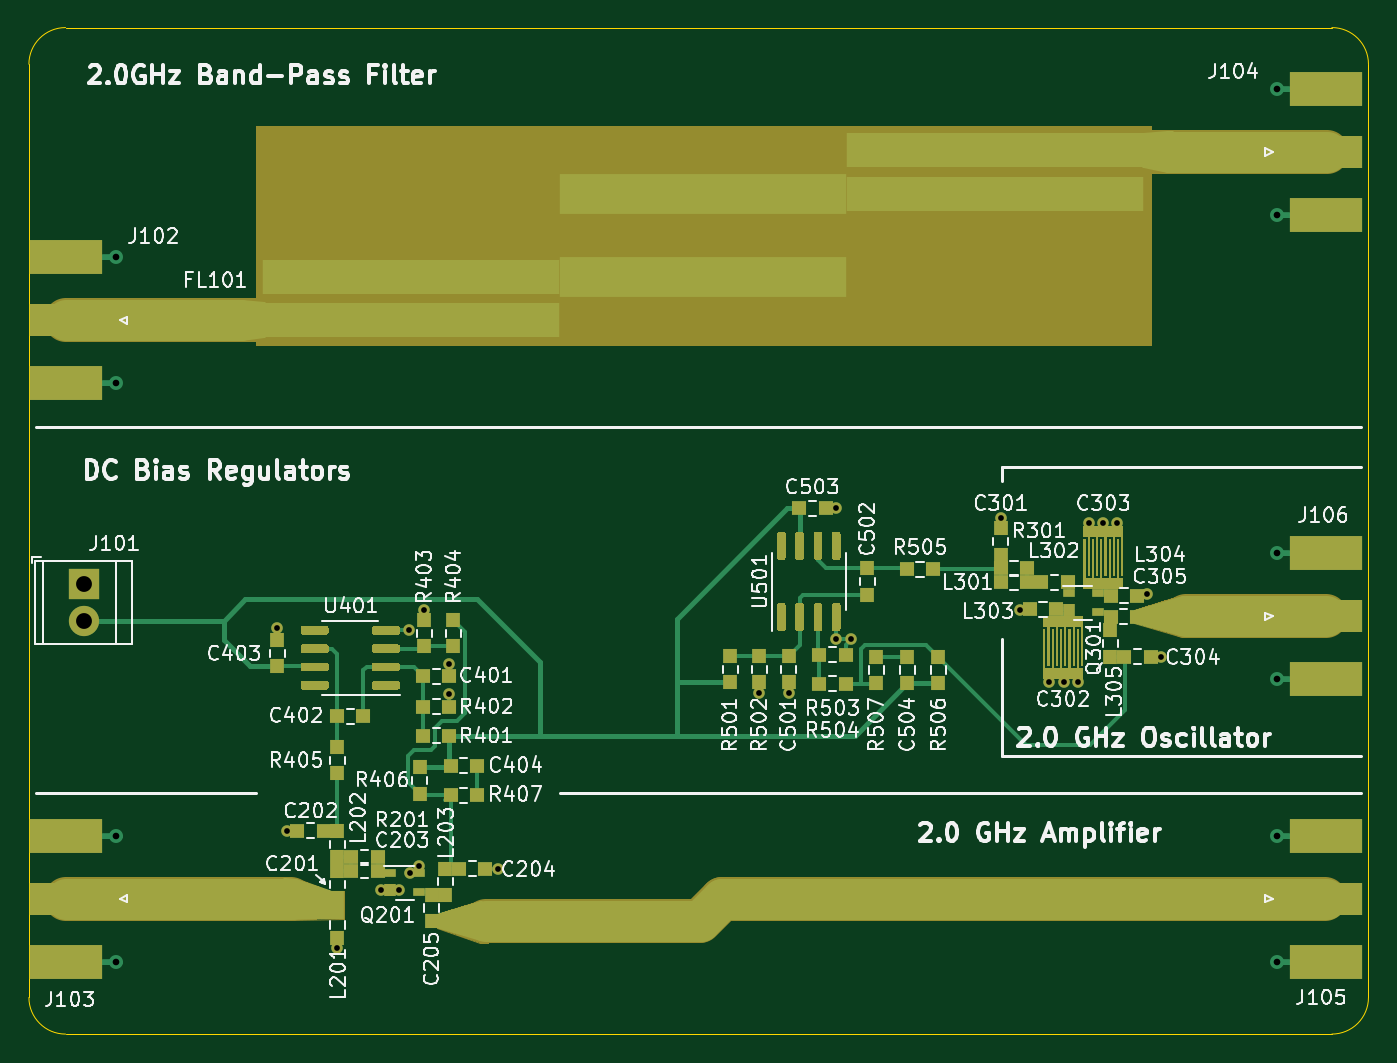
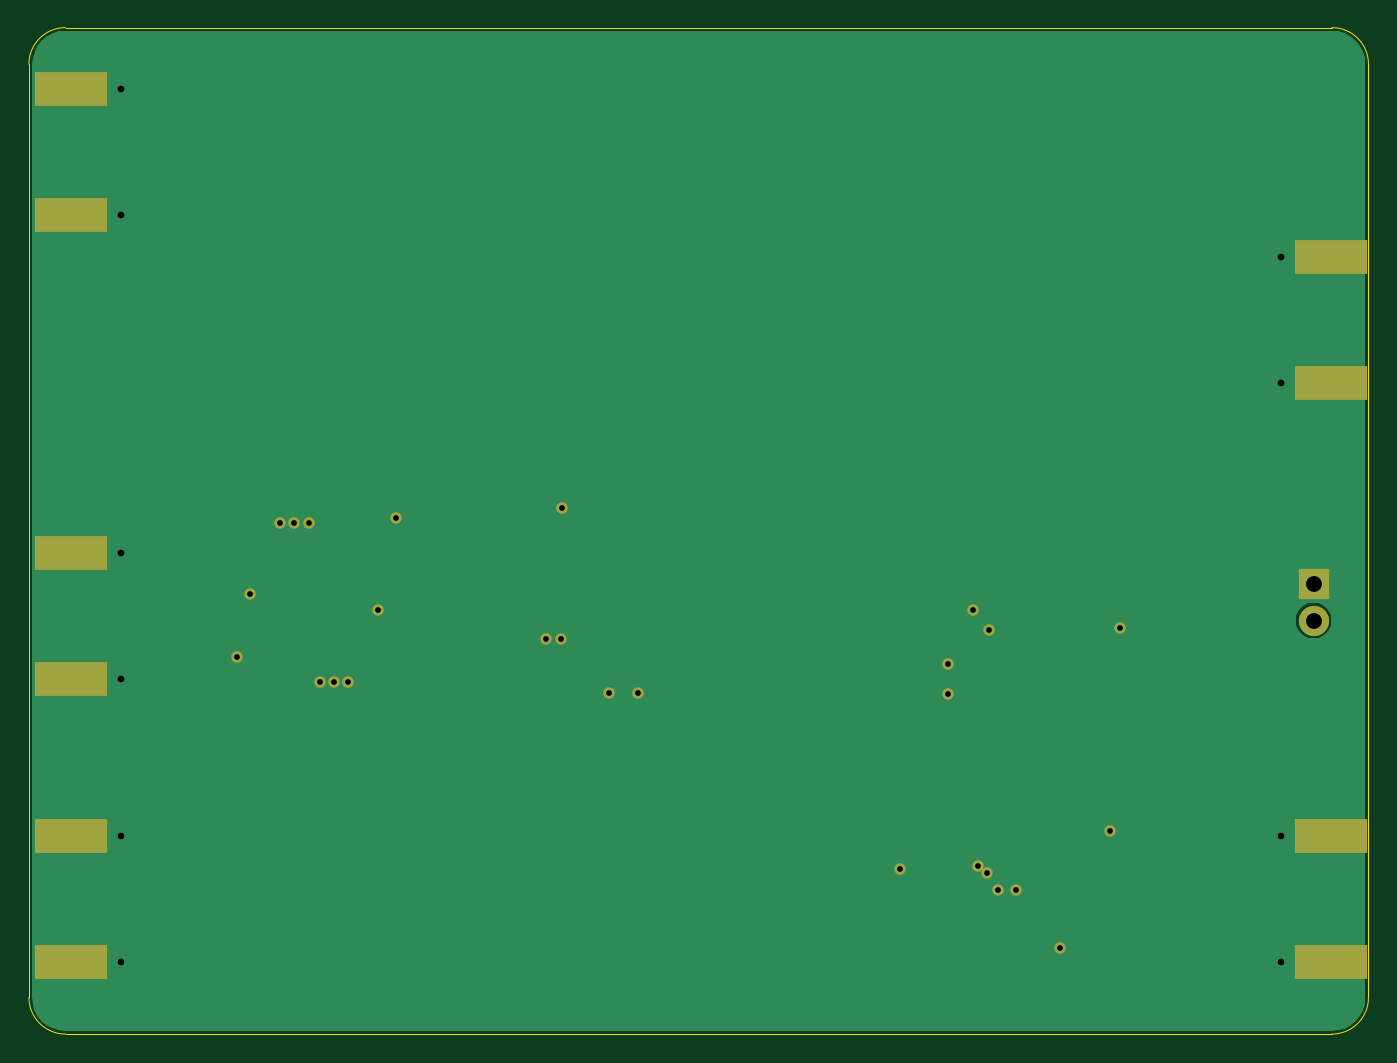
Circuit board: 11 layer files. Board 93.0 x 69.8 mm.
- bottom_copper: EE514 Board-B_Cu.gbr (6416 bytes)
- bottom_mask: EE514 Board-B_Mask.gbr (1686 bytes)
- paste: EE514 Board-B_Paste.gbr (841 bytes)
- bottom_silk: EE514 Board-B_SilkS.gbr (463 bytes)
- outline: EE514 Board-Edge_Cuts.gbr (994 bytes)
- top_copper: EE514 Board-F_Cu.gbr (33170 bytes)
- top_mask: EE514 Board-F_Mask.gbr (15223 bytes)
- paste: EE514 Board-F_Paste.gbr (10063 bytes)
- top_silk: EE514 Board-F_SilkS.gbr (101241 bytes)
- drill: EE514 Board-NPTH.drl (269 bytes)
- drill: EE514 Board-PTH.drl (862 bytes)

=== bottom_copper: EE514 Board-B_Cu.gbr ===
%TF.GenerationSoftware,KiCad,Pcbnew,(5.1.8)-1*%
%TF.CreationDate,2021-11-19T11:08:09-06:00*%
%TF.ProjectId,EE514 Board,45453531-3420-4426-9f61-72642e6b6963,rev?*%
%TF.SameCoordinates,Original*%
%TF.FileFunction,Copper,L2,Bot*%
%TF.FilePolarity,Positive*%
%FSLAX46Y46*%
G04 Gerber Fmt 4.6, Leading zero omitted, Abs format (unit mm)*
G04 Created by KiCad (PCBNEW (5.1.8)-1) date 2021-11-19 11:08:09*
%MOMM*%
%LPD*%
G01*
G04 APERTURE LIST*
%TA.AperFunction,SMDPad,CuDef*%
%ADD10R,0.950000X0.460000*%
%TD*%
%TA.AperFunction,ComponentPad*%
%ADD11C,0.970000*%
%TD*%
%TA.AperFunction,SMDPad,CuDef*%
%ADD12R,5.080000X2.420000*%
%TD*%
%TA.AperFunction,ComponentPad*%
%ADD13C,2.100000*%
%TD*%
%TA.AperFunction,ComponentPad*%
%ADD14R,2.100000X2.100000*%
%TD*%
%TA.AperFunction,ViaPad*%
%ADD15C,0.800000*%
%TD*%
%TA.AperFunction,Conductor*%
%ADD16C,0.254000*%
%TD*%
%TA.AperFunction,Conductor*%
%ADD17C,0.100000*%
%TD*%
G04 APERTURE END LIST*
D10*
%TO.P,J106,2*%
%TO.N,GND*%
X182041800Y-94121200D03*
X182041800Y-102881200D03*
D11*
X181591800Y-94121200D03*
X181591800Y-102881200D03*
D12*
X185031800Y-94121200D03*
X185031800Y-102881200D03*
%TD*%
D10*
%TO.P,J105,2*%
%TO.N,GND*%
X182041800Y-113730000D03*
X182041800Y-122490000D03*
D11*
X181591800Y-113730000D03*
X181591800Y-122490000D03*
D12*
X185031800Y-113730000D03*
X185031800Y-122490000D03*
%TD*%
D10*
%TO.P,J104,2*%
%TO.N,GND*%
X182041800Y-61914000D03*
X182041800Y-70674000D03*
D11*
X181591800Y-61914000D03*
X181591800Y-70674000D03*
D12*
X185031800Y-61914000D03*
X185031800Y-70674000D03*
%TD*%
D10*
%TO.P,J103,2*%
%TO.N,GND*%
X100584000Y-122490000D03*
X100584000Y-113730000D03*
D11*
X101034000Y-122490000D03*
X101034000Y-113730000D03*
D12*
X97594000Y-122490000D03*
X97594000Y-113730000D03*
%TD*%
D10*
%TO.P,J102,2*%
%TO.N,GND*%
X100584000Y-82358000D03*
X100584000Y-73598000D03*
D11*
X101034000Y-82358000D03*
X101034000Y-73598000D03*
D12*
X97594000Y-82358000D03*
X97594000Y-73598000D03*
%TD*%
D13*
%TO.P,J101,2*%
%TO.N,+5V*%
X98806000Y-98806000D03*
D14*
%TO.P,J101,1*%
%TO.N,GND*%
X98806000Y-96266000D03*
%TD*%
D15*
%TO.N,GND*%
X170535600Y-92049600D03*
X169570400Y-92049600D03*
X168554400Y-92049600D03*
X167767000Y-103073200D03*
X165785800Y-103073200D03*
X166801800Y-103073200D03*
X172618400Y-96951800D03*
X173532800Y-101320600D03*
X163753800Y-98044000D03*
X162458400Y-91694000D03*
X150977600Y-91008200D03*
X151028400Y-100101400D03*
X152069800Y-100101400D03*
X147726400Y-103809800D03*
X145694400Y-103809800D03*
X122428000Y-98094800D03*
X121361200Y-99491800D03*
X124180600Y-101828600D03*
X124180600Y-103936800D03*
X127533400Y-116027200D03*
X122097800Y-115849400D03*
X121437400Y-116357400D03*
X120675400Y-117525800D03*
X119456200Y-117525800D03*
X116408200Y-121539000D03*
X112928400Y-113436400D03*
X112217200Y-99314000D03*
%TD*%
D16*
%TO.N,GND*%
X185844033Y-58056480D02*
X186251913Y-58179626D01*
X186628109Y-58379654D01*
X186958282Y-58648936D01*
X187229870Y-58977230D01*
X187432515Y-59352014D01*
X187558508Y-59759030D01*
X187604801Y-60199481D01*
X187604800Y-124950625D01*
X187561519Y-125392033D01*
X187438373Y-125799915D01*
X187238348Y-126176108D01*
X186969064Y-126506282D01*
X186640770Y-126777870D01*
X186265984Y-126980516D01*
X185858970Y-127106508D01*
X185418529Y-127152800D01*
X97553375Y-127152800D01*
X97111967Y-127109519D01*
X96704085Y-126986373D01*
X96327892Y-126786348D01*
X95997718Y-126517064D01*
X95726130Y-126188770D01*
X95523484Y-125813984D01*
X95397492Y-125406970D01*
X95351200Y-124966529D01*
X95351200Y-98670062D01*
X97425800Y-98670062D01*
X97425800Y-98941938D01*
X97478841Y-99208589D01*
X97582883Y-99459770D01*
X97733929Y-99685826D01*
X97926174Y-99878071D01*
X98152230Y-100029117D01*
X98403411Y-100133159D01*
X98670062Y-100186200D01*
X98941938Y-100186200D01*
X99208589Y-100133159D01*
X99459770Y-100029117D01*
X99685826Y-99878071D01*
X99878071Y-99685826D01*
X100029117Y-99459770D01*
X100133159Y-99208589D01*
X100186200Y-98941938D01*
X100186200Y-98670062D01*
X100133159Y-98403411D01*
X100029117Y-98152230D01*
X99878071Y-97926174D01*
X99685826Y-97733929D01*
X99459770Y-97582883D01*
X99208589Y-97478841D01*
X98941938Y-97425800D01*
X98670062Y-97425800D01*
X98403411Y-97478841D01*
X98152230Y-97582883D01*
X97926174Y-97733929D01*
X97733929Y-97926174D01*
X97582883Y-98152230D01*
X97478841Y-98403411D01*
X97425800Y-98670062D01*
X95351200Y-98670062D01*
X95351200Y-60215375D01*
X95394480Y-59773967D01*
X95517626Y-59366087D01*
X95717654Y-58989891D01*
X95986936Y-58659718D01*
X96315230Y-58388130D01*
X96690014Y-58185485D01*
X97097030Y-58059492D01*
X97537472Y-58013200D01*
X185402625Y-58013200D01*
X185844033Y-58056480D01*
%TA.AperFunction,Conductor*%
D17*
G36*
X185844033Y-58056480D02*
G01*
X186251913Y-58179626D01*
X186628109Y-58379654D01*
X186958282Y-58648936D01*
X187229870Y-58977230D01*
X187432515Y-59352014D01*
X187558508Y-59759030D01*
X187604801Y-60199481D01*
X187604800Y-124950625D01*
X187561519Y-125392033D01*
X187438373Y-125799915D01*
X187238348Y-126176108D01*
X186969064Y-126506282D01*
X186640770Y-126777870D01*
X186265984Y-126980516D01*
X185858970Y-127106508D01*
X185418529Y-127152800D01*
X97553375Y-127152800D01*
X97111967Y-127109519D01*
X96704085Y-126986373D01*
X96327892Y-126786348D01*
X95997718Y-126517064D01*
X95726130Y-126188770D01*
X95523484Y-125813984D01*
X95397492Y-125406970D01*
X95351200Y-124966529D01*
X95351200Y-98670062D01*
X97425800Y-98670062D01*
X97425800Y-98941938D01*
X97478841Y-99208589D01*
X97582883Y-99459770D01*
X97733929Y-99685826D01*
X97926174Y-99878071D01*
X98152230Y-100029117D01*
X98403411Y-100133159D01*
X98670062Y-100186200D01*
X98941938Y-100186200D01*
X99208589Y-100133159D01*
X99459770Y-100029117D01*
X99685826Y-99878071D01*
X99878071Y-99685826D01*
X100029117Y-99459770D01*
X100133159Y-99208589D01*
X100186200Y-98941938D01*
X100186200Y-98670062D01*
X100133159Y-98403411D01*
X100029117Y-98152230D01*
X99878071Y-97926174D01*
X99685826Y-97733929D01*
X99459770Y-97582883D01*
X99208589Y-97478841D01*
X98941938Y-97425800D01*
X98670062Y-97425800D01*
X98403411Y-97478841D01*
X98152230Y-97582883D01*
X97926174Y-97733929D01*
X97733929Y-97926174D01*
X97582883Y-98152230D01*
X97478841Y-98403411D01*
X97425800Y-98670062D01*
X95351200Y-98670062D01*
X95351200Y-60215375D01*
X95394480Y-59773967D01*
X95517626Y-59366087D01*
X95717654Y-58989891D01*
X95986936Y-58659718D01*
X96315230Y-58388130D01*
X96690014Y-58185485D01*
X97097030Y-58059492D01*
X97537472Y-58013200D01*
X185402625Y-58013200D01*
X185844033Y-58056480D01*
G37*
%TD.AperFunction*%
%TD*%
M02*

=== bottom_mask: EE514 Board-B_Mask.gbr ===
%TF.GenerationSoftware,KiCad,Pcbnew,(5.1.8)-1*%
%TF.CreationDate,2021-11-19T11:08:09-06:00*%
%TF.ProjectId,EE514 Board,45453531-3420-4426-9f61-72642e6b6963,rev?*%
%TF.SameCoordinates,Original*%
%TF.FileFunction,Soldermask,Bot*%
%TF.FilePolarity,Negative*%
%FSLAX46Y46*%
G04 Gerber Fmt 4.6, Leading zero omitted, Abs format (unit mm)*
G04 Created by KiCad (PCBNEW (5.1.8)-1) date 2021-11-19 11:08:09*
%MOMM*%
%LPD*%
G01*
G04 APERTURE LIST*
%ADD10R,5.080000X2.420000*%
%ADD11C,2.100000*%
%ADD12R,2.100000X2.100000*%
%ADD13C,0.800000*%
G04 APERTURE END LIST*
D10*
%TO.C,J106*%
X185031800Y-94121200D03*
X185031800Y-102881200D03*
%TD*%
%TO.C,J105*%
X185031800Y-113730000D03*
X185031800Y-122490000D03*
%TD*%
%TO.C,J104*%
X185031800Y-61914000D03*
X185031800Y-70674000D03*
%TD*%
%TO.C,J103*%
X97594000Y-122490000D03*
X97594000Y-113730000D03*
%TD*%
%TO.C,J102*%
X97594000Y-82358000D03*
X97594000Y-73598000D03*
%TD*%
D11*
%TO.C,J101*%
X98806000Y-98806000D03*
D12*
X98806000Y-96266000D03*
%TD*%
D13*
X170535600Y-92049600D03*
X169570400Y-92049600D03*
X168554400Y-92049600D03*
X167767000Y-103073200D03*
X165785800Y-103073200D03*
X166801800Y-103073200D03*
X172618400Y-96951800D03*
X173532800Y-101320600D03*
X163753800Y-98044000D03*
X162458400Y-91694000D03*
X150977600Y-91008200D03*
X151028400Y-100101400D03*
X152069800Y-100101400D03*
X147726400Y-103809800D03*
X145694400Y-103809800D03*
X122428000Y-98094800D03*
X121361200Y-99491800D03*
X124180600Y-101828600D03*
X124180600Y-103936800D03*
X127533400Y-116027200D03*
X122097800Y-115849400D03*
X121437400Y-116357400D03*
X120675400Y-117525800D03*
X119456200Y-117525800D03*
X116408200Y-121539000D03*
X112928400Y-113436400D03*
X112217200Y-99314000D03*
M02*

=== paste: EE514 Board-B_Paste.gbr ===
%TF.GenerationSoftware,KiCad,Pcbnew,(5.1.8)-1*%
%TF.CreationDate,2021-11-19T11:08:09-06:00*%
%TF.ProjectId,EE514 Board,45453531-3420-4426-9f61-72642e6b6963,rev?*%
%TF.SameCoordinates,Original*%
%TF.FileFunction,Paste,Bot*%
%TF.FilePolarity,Positive*%
%FSLAX46Y46*%
G04 Gerber Fmt 4.6, Leading zero omitted, Abs format (unit mm)*
G04 Created by KiCad (PCBNEW (5.1.8)-1) date 2021-11-19 11:08:09*
%MOMM*%
%LPD*%
G01*
G04 APERTURE LIST*
%ADD10R,5.080000X2.420000*%
G04 APERTURE END LIST*
D10*
%TO.C,J106*%
X185031800Y-94121200D03*
X185031800Y-102881200D03*
%TD*%
%TO.C,J105*%
X185031800Y-113730000D03*
X185031800Y-122490000D03*
%TD*%
%TO.C,J104*%
X185031800Y-61914000D03*
X185031800Y-70674000D03*
%TD*%
%TO.C,J103*%
X97594000Y-122490000D03*
X97594000Y-113730000D03*
%TD*%
%TO.C,J102*%
X97594000Y-82358000D03*
X97594000Y-73598000D03*
%TD*%
M02*

=== bottom_silk: EE514 Board-B_SilkS.gbr ===
%TF.GenerationSoftware,KiCad,Pcbnew,(5.1.8)-1*%
%TF.CreationDate,2021-11-19T11:08:09-06:00*%
%TF.ProjectId,EE514 Board,45453531-3420-4426-9f61-72642e6b6963,rev?*%
%TF.SameCoordinates,Original*%
%TF.FileFunction,Legend,Bot*%
%TF.FilePolarity,Positive*%
%FSLAX46Y46*%
G04 Gerber Fmt 4.6, Leading zero omitted, Abs format (unit mm)*
G04 Created by KiCad (PCBNEW (5.1.8)-1) date 2021-11-19 11:08:09*
%MOMM*%
%LPD*%
G01*
G04 APERTURE LIST*
G04 APERTURE END LIST*
M02*

=== outline: EE514 Board-Edge_Cuts.gbr ===
%TF.GenerationSoftware,KiCad,Pcbnew,(5.1.8)-1*%
%TF.CreationDate,2021-11-19T11:08:09-06:00*%
%TF.ProjectId,EE514 Board,45453531-3420-4426-9f61-72642e6b6963,rev?*%
%TF.SameCoordinates,Original*%
%TF.FileFunction,Profile,NP*%
%FSLAX46Y46*%
G04 Gerber Fmt 4.6, Leading zero omitted, Abs format (unit mm)*
G04 Created by KiCad (PCBNEW (5.1.8)-1) date 2021-11-19 11:08:09*
%MOMM*%
%LPD*%
G01*
G04 APERTURE LIST*
%TA.AperFunction,Profile*%
%ADD10C,0.050000*%
%TD*%
G04 APERTURE END LIST*
D10*
X187960000Y-124968000D02*
G75*
G02*
X185420000Y-127508000I-2540000J0D01*
G01*
X185420000Y-57658000D02*
G75*
G02*
X187960000Y-60198000I0J-2540000D01*
G01*
X94996000Y-60198000D02*
G75*
G02*
X97536000Y-57658000I2540000J0D01*
G01*
X97536000Y-127508000D02*
G75*
G02*
X94996000Y-124968000I0J2540000D01*
G01*
X185420000Y-57658000D02*
X97536000Y-57658000D01*
X187960000Y-124968000D02*
X187960000Y-60198000D01*
X97536000Y-127508000D02*
X185420000Y-127508000D01*
X94996000Y-60198000D02*
X94996000Y-124968000D01*
M02*

=== top_copper: EE514 Board-F_Cu.gbr (33170 bytes, source omitted) ===
=== top_mask: EE514 Board-F_Mask.gbr (15223 bytes, source omitted) ===
=== paste: EE514 Board-F_Paste.gbr (10063 bytes, source omitted) ===
=== top_silk: EE514 Board-F_SilkS.gbr (101241 bytes, source omitted) ===
=== drill: EE514 Board-NPTH.drl ===
M48
; DRILL file {KiCad (5.1.8)-1} date 11/19/21 11:08:12
; FORMAT={-:-/ absolute / inch / decimal}
; #@! TF.CreationDate,2021-11-19T11:08:12-06:00
; #@! TF.GenerationSoftware,Kicad,Pcbnew,(5.1.8)-1
; #@! TF.FileFunction,NonPlated,1,2,NPTH
FMAT,2
INCH
%
G90
G05
T0
M30

=== drill: EE514 Board-PTH.drl ===
M48
; DRILL file {KiCad (5.1.8)-1} date 11/19/21 11:08:12
; FORMAT={-:-/ absolute / inch / decimal}
; #@! TF.CreationDate,2021-11-19T11:08:12-06:00
; #@! TF.GenerationSoftware,Kicad,Pcbnew,(5.1.8)-1
; #@! TF.FileFunction,Plated,1,2,PTH
FMAT,2
INCH
T1C0.0157
T2C0.0181
T3C0.0433
%
G90
G05
T1
X4.418Y-3.91
X4.446Y-4.466
X4.583Y-4.785
X4.703Y-4.627
X4.751Y-4.627
X4.778Y-3.917
X4.781Y-4.581
X4.807Y-4.561
X4.82Y-3.862
X4.889Y-4.009
X4.889Y-4.092
X5.021Y-4.568
X5.736Y-4.087
X5.816Y-4.087
X5.944Y-3.583
X5.946Y-3.941
X5.987Y-3.941
X6.396Y-3.61
X6.447Y-3.86
X6.527Y-4.058
X6.567Y-4.058
X6.605Y-4.058
X6.636Y-3.624
X6.676Y-3.624
X6.714Y-3.624
X6.796Y-3.817
X6.832Y-3.989
T2
X7.1493Y-2.4376
X7.1493Y-2.7824
X3.9777Y-2.8976
X3.9777Y-3.2424
X7.1493Y-3.7056
X7.1493Y-4.0504
X7.1493Y-4.4776
X7.1493Y-4.8224
X3.9777Y-4.4776
X3.9777Y-4.8224
T3
X3.89Y-3.79
X3.89Y-3.89
T0
M30
